4-way image classification set "dataset2-predictions" from GitHub (afinch99/Blood-Cell-Classification); label vocabulary: eosinophil, lymphocyte, monocyte, neutrophil.

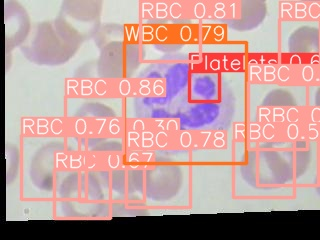
Label: neutrophil

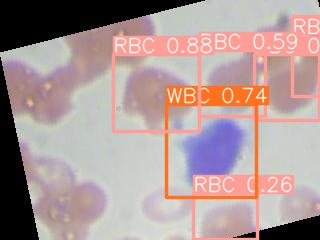
Label: lymphocyte

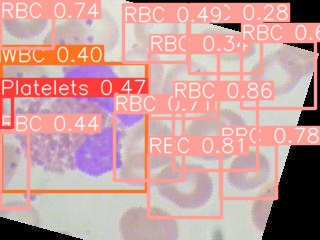
Label: eosinophil

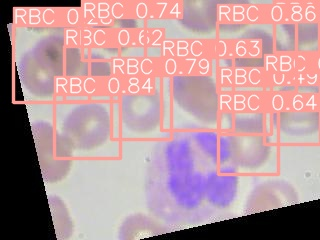
Label: neutrophil

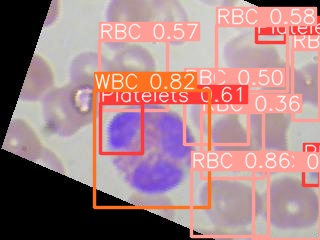
Label: eosinophil

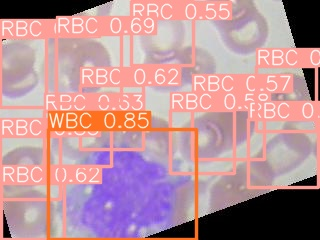
Label: monocyte
